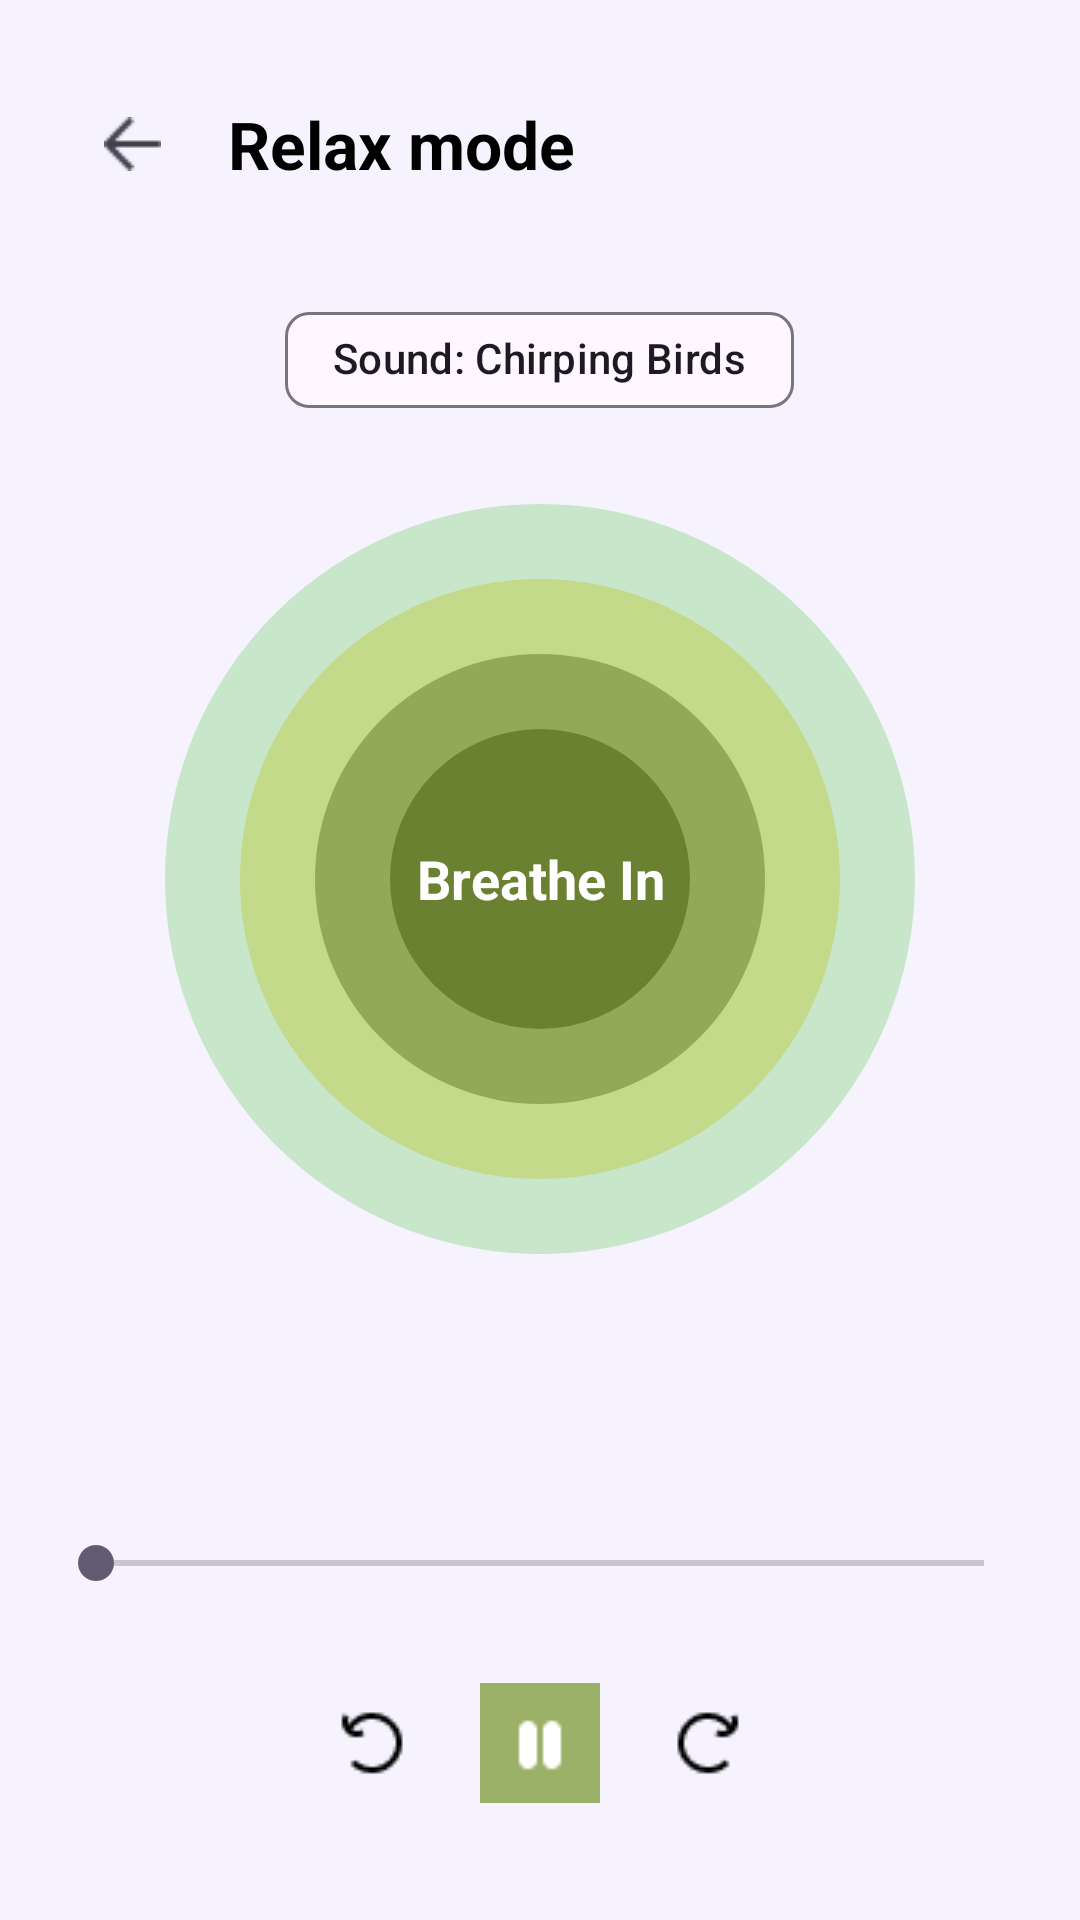

Reconstruct the res/layout file that produces this screen, plus the resources it refers to.
<!-- AndroidManifest.xml: application theme Theme.MindHarmony -->
<!-- res/layout/fragment_relax_unwind.xml -->
<?xml version="1.0" encoding="utf-8"?>
<RelativeLayout xmlns:android="http://schemas.android.com/apk/res/android"
    xmlns:app="http://schemas.android.com/apk/res-auto"
    android:id="@+id/relaxRoot"
    android:layout_width="match_parent"
    android:layout_height="match_parent"
    android:background="@color/bg_purple_5"
    android:padding="16dp">

    <androidx.appcompat.widget.Toolbar
        android:id="@+id/toolbarRelax"
        android:layout_width="match_parent"
        android:layout_height="?attr/actionBarSize"
        android:background="@android:color/transparent"
        app:navigationIcon="@drawable/ic_arrow_backk"
        app:title="Relax mode"
        app:titleTextAppearance="@style/TextHeadline" />

    <com.google.android.material.chip.Chip
        android:id="@+id/chipSound"
        android:layout_width="wrap_content"
        android:layout_height="wrap_content"
        android:text="Sound: Chirping Birds"
        android:layout_below="@id/toolbarRelax"
        android:layout_centerHorizontal="true"
        android:layout_marginTop="16dp"/>

    <FrameLayout
        android:id="@+id/breathContainer"
        android:layout_width="250dp"
        android:layout_height="250dp"
        android:layout_below="@id/chipSound"
        android:layout_centerHorizontal="true"
        android:layout_marginTop="24dp">

        <View
            android:id="@+id/circle_x_large"
            android:layout_width="250dp"
            android:layout_height="250dp"
            android:layout_gravity="center"
            android:background="@drawable/circle_x_large_in" />

        <View
            android:id="@+id/circleLarge"
            android:layout_width="200dp"
            android:layout_height="200dp"
            android:layout_gravity="center"
            android:background="@drawable/circle_large_in"/>

        <View
            android:id="@+id/circleMedium"
            android:layout_width="150dp"
            android:layout_height="150dp"
            android:layout_gravity="center"
            android:background="@drawable/circle_medium_in"/>

        <View
            android:id="@+id/circleSmall"
            android:layout_width="100dp"
            android:layout_height="100dp"
            android:layout_gravity="center"
            android:background="@drawable/circle_small_in"/>

        <TextView
            android:id="@+id/tvBreathLabel"
            android:layout_width="match_parent"
            android:layout_height="wrap_content"
            android:text="Breathe In"
            android:textColor="@android:color/white"
            android:textSize="18sp"
            android:textStyle="bold"
            android:gravity="center"
            android:layout_gravity="center"/>
    </FrameLayout>

    <SeekBar
        android:id="@+id/seekBar"
        android:layout_width="match_parent"
        android:layout_height="wrap_content"
        android:layout_below="@id/breathContainer"
        android:layout_marginTop="94dp" />

    <LinearLayout
        android:id="@+id/controlsContainer"
        android:layout_width="match_parent"
        android:layout_height="wrap_content"
        android:layout_below="@id/seekBar"
        android:layout_marginTop="31dp"
        android:gravity="center"
        android:orientation="horizontal">

        <ImageButton
            android:id="@+id/btnRepeatLeft"
            android:layout_width="40dp"
            android:layout_height="40dp"
            android:background="?attr/selectableItemBackgroundBorderless"
            android:src="@drawable/ic_repeat_left" />

        <ImageButton
            android:id="@+id/btnPause"
            android:layout_width="40dp"
            android:layout_height="40dp"
            android:layout_marginStart="16dp"
            android:layout_marginEnd="16dp"
            android:background="?attr/selectableItemBackgroundBorderless"
            android:src="@drawable/ic_pause" />

        <ImageButton
            android:id="@+id/btnRepeatRight"
            android:layout_width="40dp"
            android:layout_height="40dp"
            android:background="?attr/selectableItemBackgroundBorderless"
            android:src="@drawable/ic_repeat_right" />
    </LinearLayout>

</RelativeLayout>
<!-- resources referenced by this layout -->
<resources>
  <color name="bg_purple_5">#F6F3FF</color>
  <!-- drawable circle_large_in (drawable) -->
  <shape xmlns:android="http://schemas.android.com/apk/res/android"
      android:shape="oval">
      <size android:width="200dp" android:height="200dp"/>
      <solid android:color="#C2DA89"/> 
  </shape>
  <!-- drawable circle_medium_in (drawable) -->
  <shape xmlns:android="http://schemas.android.com/apk/res/android"
      android:shape="oval">
      <size android:width="150dp" android:height="150dp"/>
      <solid android:color="#92A95A"/> 
  </shape>
  <!-- drawable circle_small_in (drawable) -->
  <shape xmlns:android="http://schemas.android.com/apk/res/android"
      android:shape="oval">
      <size android:width="100dp" android:height="100dp"/>
      <solid android:color="#6A8132"/> 
  </shape>
  <!-- drawable circle_x_large_in (drawable) -->
  <shape xmlns:android="http://schemas.android.com/apk/res/android"
      android:shape="oval">
      <size android:width="250dp" android:height="250dp"/>
      <solid android:color="#C8E6C9"/> 
  </shape>
  <!-- drawable ic_arrow_backk: png bitmap (drawable, 336 bytes) -->
  <!-- drawable ic_pause: png bitmap (drawable, 1444 bytes) -->
  <!-- drawable ic_repeat_left: png bitmap (drawable, 358 bytes) -->
  <!-- drawable ic_repeat_right: png bitmap (drawable, 363 bytes) -->
  <style name="TextHeadline">
          <item name="android:textSize">22sp</item>
          <item name="android:textStyle">bold</item>
          <item name="android:textColor">@android:color/black</item>
      </style>
  <style name="Theme.MindHarmony" parent="Base.Theme.MindHarmony" />
  <style name="Base.Theme.MindHarmony" parent="Theme.Material3.DayNight.NoActionBar">
          
          
      </style>
</resources>
